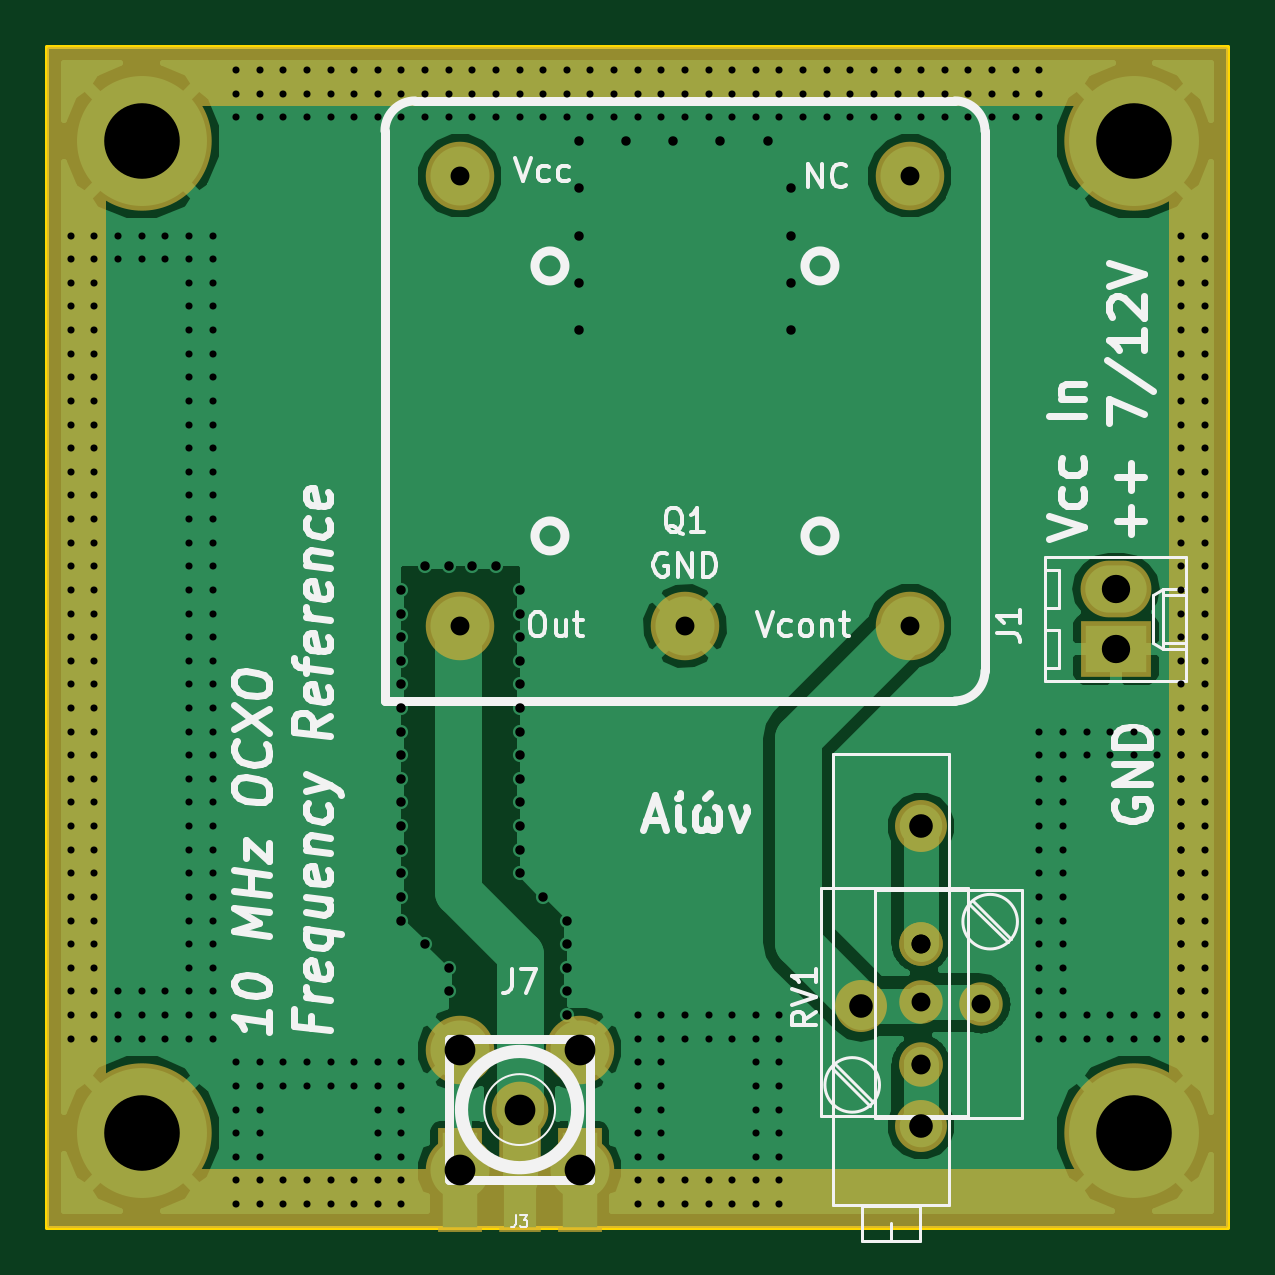
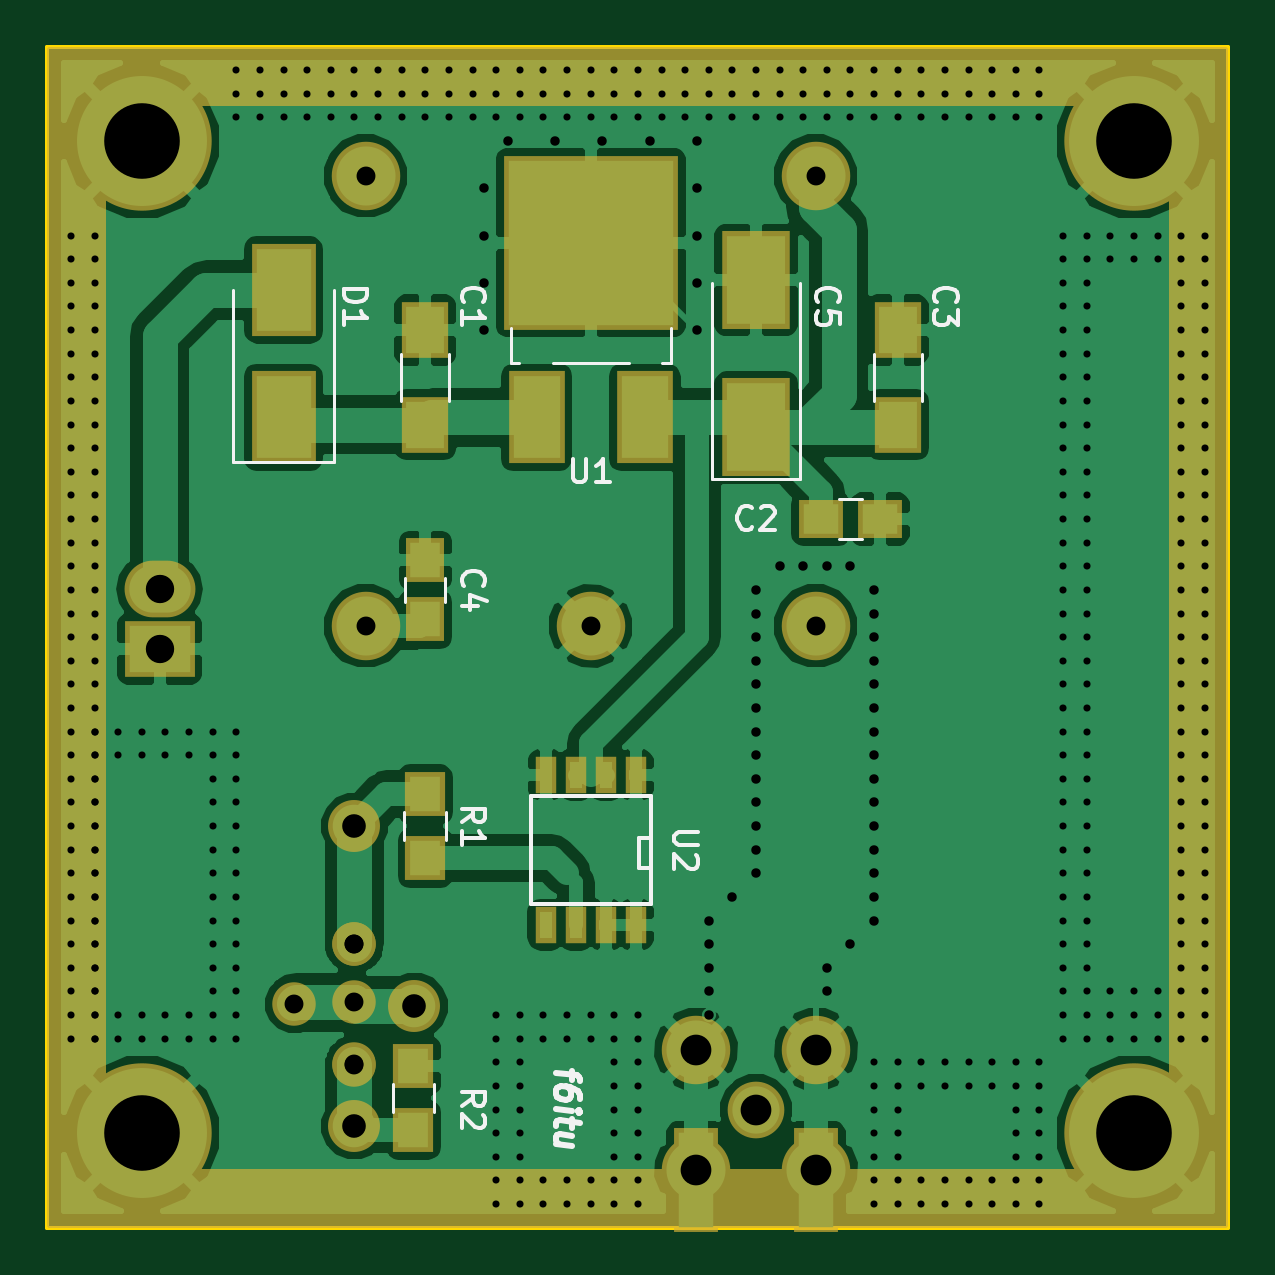
Circuit board: 8 layer files. Board 50.0 x 50.0 mm.
- bottom_copper: ocxo-B.Cu.gbr (80697 bytes)
- bottom_mask: ocxo-B.Mask.gbr (3587 bytes)
- bottom_silk: ocxo-B.SilkS.gbr (8963 bytes)
- outline: ocxo-Edge.Cuts.gbr (485 bytes)
- top_copper: ocxo-F.Cu.gbr (45233 bytes)
- top_mask: ocxo-F.Mask.gbr (2672 bytes)
- top_silk: ocxo-F.SilkS.gbr (20867 bytes)
- drill: ocxo.drl (8355 bytes)

=== bottom_copper: ocxo-B.Cu.gbr (80697 bytes, source omitted) ===
=== bottom_mask: ocxo-B.Mask.gbr ===
G04 #@! TF.FileFunction,Soldermask,Bot*
%FSLAX46Y46*%
G04 Gerber Fmt 4.6, Leading zero omitted, Abs format (unit mm)*
G04 Created by KiCad (PCBNEW 4.0.7) date 01/10/18 11:32:41*
%MOMM*%
%LPD*%
G01*
G04 APERTURE LIST*
%ADD10C,0.100000*%
%ADD11R,2.000000X2.400000*%
%ADD12R,1.900000X1.650000*%
%ADD13R,1.650000X1.900000*%
%ADD14R,2.900000X4.150000*%
%ADD15R,3.000000X2.400000*%
%ADD16O,3.000000X2.400000*%
%ADD17C,5.900000*%
%ADD18C,2.398980*%
%ADD19C,2.899360*%
%ADD20R,1.900000X4.400000*%
%ADD21C,2.900000*%
%ADD22R,1.700000X1.900000*%
%ADD23C,2.200000*%
%ADD24R,2.400000X3.900000*%
%ADD25R,7.400000X7.400000*%
%ADD26R,0.908000X1.543000*%
%ADD27C,1.840000*%
%ADD28R,2.700000X3.900000*%
%ADD29C,0.254000*%
G04 APERTURE END LIST*
D10*
D11*
X114000000Y-61000000D03*
X114000000Y-57000000D03*
D12*
X97250000Y-65000000D03*
X94750000Y-65000000D03*
D11*
X94000000Y-61000000D03*
X94000000Y-57000000D03*
D13*
X114000000Y-69250000D03*
X114000000Y-66750000D03*
D14*
X100000000Y-61125000D03*
X100000000Y-54875000D03*
D15*
X125250000Y-70500000D03*
D16*
X125250000Y-67960000D03*
D17*
X126000000Y-49000000D03*
D18*
X100000000Y-90000000D03*
D19*
X102540000Y-87460000D03*
X102540000Y-92540000D03*
X97460000Y-92540000D03*
X97460000Y-87460000D03*
D17*
X84000000Y-49000000D03*
X126000000Y-91000000D03*
X84000000Y-91000000D03*
D20*
X102540000Y-93000000D03*
X97460000Y-93000000D03*
D21*
X97475000Y-50475000D03*
X116525000Y-50475000D03*
X116525000Y-69525000D03*
X97475000Y-69525000D03*
X107000000Y-69525000D03*
D22*
X114000000Y-79350000D03*
X114000000Y-76650000D03*
X114500000Y-90850000D03*
X114500000Y-88150000D03*
D23*
X117000000Y-78000000D03*
X114460000Y-85620000D03*
X117000000Y-90700000D03*
D24*
X109290000Y-60700000D03*
X104710000Y-60700000D03*
D25*
X106990000Y-53300000D03*
D26*
X105095000Y-82175000D03*
X106365000Y-82175000D03*
X107635000Y-82175000D03*
X108905000Y-82175000D03*
X108905000Y-75825000D03*
X107635000Y-75825000D03*
X106365000Y-75825000D03*
X105095000Y-75825000D03*
D27*
X117000000Y-83000000D03*
X119540000Y-85540000D03*
X117000000Y-88080000D03*
X117000000Y-88100000D03*
X117000000Y-85460000D03*
X117000000Y-83000000D03*
D28*
X120000000Y-60700000D03*
X120000000Y-55300000D03*
D29*
G36*
X129873000Y-94873000D02*
X80127000Y-94873000D01*
X80127000Y-47500000D01*
X82373000Y-47500000D01*
X82373000Y-92500000D01*
X82383006Y-92549410D01*
X82411447Y-92591035D01*
X82453841Y-92618315D01*
X82500000Y-92627000D01*
X127500000Y-92627000D01*
X127549410Y-92616994D01*
X127591035Y-92588553D01*
X127618315Y-92546159D01*
X127627000Y-92500000D01*
X127627000Y-47500000D01*
X127616994Y-47450590D01*
X127588553Y-47408965D01*
X127546159Y-47381685D01*
X127500000Y-47373000D01*
X82500000Y-47373000D01*
X82450590Y-47383006D01*
X82408965Y-47411447D01*
X82381685Y-47453841D01*
X82373000Y-47500000D01*
X80127000Y-47500000D01*
X80127000Y-45127000D01*
X129873000Y-45127000D01*
X129873000Y-94873000D01*
X129873000Y-94873000D01*
G37*
X129873000Y-94873000D02*
X80127000Y-94873000D01*
X80127000Y-47500000D01*
X82373000Y-47500000D01*
X82373000Y-92500000D01*
X82383006Y-92549410D01*
X82411447Y-92591035D01*
X82453841Y-92618315D01*
X82500000Y-92627000D01*
X127500000Y-92627000D01*
X127549410Y-92616994D01*
X127591035Y-92588553D01*
X127618315Y-92546159D01*
X127627000Y-92500000D01*
X127627000Y-47500000D01*
X127616994Y-47450590D01*
X127588553Y-47408965D01*
X127546159Y-47381685D01*
X127500000Y-47373000D01*
X82500000Y-47373000D01*
X82450590Y-47383006D01*
X82408965Y-47411447D01*
X82381685Y-47453841D01*
X82373000Y-47500000D01*
X80127000Y-47500000D01*
X80127000Y-45127000D01*
X129873000Y-45127000D01*
X129873000Y-94873000D01*
M02*

=== bottom_silk: ocxo-B.SilkS.gbr (8963 bytes, source omitted) ===
=== outline: ocxo-Edge.Cuts.gbr ===
G04 #@! TF.FileFunction,Profile,NP*
%FSLAX46Y46*%
G04 Gerber Fmt 4.6, Leading zero omitted, Abs format (unit mm)*
G04 Created by KiCad (PCBNEW 4.0.7) date 01/10/18 11:32:41*
%MOMM*%
%LPD*%
G01*
G04 APERTURE LIST*
%ADD10C,0.100000*%
%ADD11C,0.150000*%
G04 APERTURE END LIST*
D10*
D11*
X80000000Y-95000000D02*
X80000000Y-45000000D01*
X130000000Y-95000000D02*
X80000000Y-95000000D01*
X130000000Y-45000000D02*
X130000000Y-95000000D01*
X80000000Y-45000000D02*
X130000000Y-45000000D01*
M02*

=== top_copper: ocxo-F.Cu.gbr (45233 bytes, source omitted) ===
=== top_mask: ocxo-F.Mask.gbr ===
G04 #@! TF.FileFunction,Soldermask,Top*
%FSLAX46Y46*%
G04 Gerber Fmt 4.6, Leading zero omitted, Abs format (unit mm)*
G04 Created by KiCad (PCBNEW 4.0.7) date 01/10/18 11:32:41*
%MOMM*%
%LPD*%
G01*
G04 APERTURE LIST*
%ADD10C,0.100000*%
%ADD11R,3.000000X2.400000*%
%ADD12O,3.000000X2.400000*%
%ADD13C,5.900000*%
%ADD14C,2.398980*%
%ADD15C,2.899360*%
%ADD16R,1.800000X4.400000*%
%ADD17R,1.900000X4.400000*%
%ADD18C,2.900000*%
%ADD19C,2.200000*%
%ADD20C,1.840000*%
%ADD21C,0.254000*%
G04 APERTURE END LIST*
D10*
D11*
X125250000Y-70500000D03*
D12*
X125250000Y-67960000D03*
D13*
X126000000Y-49000000D03*
D14*
X100000000Y-90000000D03*
D15*
X102540000Y-87460000D03*
X102540000Y-92540000D03*
X97460000Y-92540000D03*
X97460000Y-87460000D03*
D13*
X84000000Y-49000000D03*
X126000000Y-91000000D03*
X84000000Y-91000000D03*
D16*
X100000000Y-93000000D03*
D17*
X102540000Y-93000000D03*
X97460000Y-93000000D03*
D18*
X97475000Y-50475000D03*
X116525000Y-50475000D03*
X116525000Y-69525000D03*
X97475000Y-69525000D03*
X107000000Y-69525000D03*
D19*
X117000000Y-78000000D03*
X114460000Y-85620000D03*
X117000000Y-90700000D03*
D20*
X117000000Y-83000000D03*
X119540000Y-85540000D03*
X117000000Y-88080000D03*
X117000000Y-88100000D03*
X117000000Y-85460000D03*
X117000000Y-83000000D03*
D21*
G36*
X129873000Y-94873000D02*
X80127000Y-94873000D01*
X80127000Y-47500000D01*
X82373000Y-47500000D01*
X82373000Y-92500000D01*
X82383006Y-92549410D01*
X82411447Y-92591035D01*
X82453841Y-92618315D01*
X82500000Y-92627000D01*
X127500000Y-92627000D01*
X127549410Y-92616994D01*
X127591035Y-92588553D01*
X127618315Y-92546159D01*
X127627000Y-92500000D01*
X127627000Y-47500000D01*
X127616994Y-47450590D01*
X127588553Y-47408965D01*
X127546159Y-47381685D01*
X127500000Y-47373000D01*
X82500000Y-47373000D01*
X82450590Y-47383006D01*
X82408965Y-47411447D01*
X82381685Y-47453841D01*
X82373000Y-47500000D01*
X80127000Y-47500000D01*
X80127000Y-45127000D01*
X129873000Y-45127000D01*
X129873000Y-94873000D01*
X129873000Y-94873000D01*
G37*
X129873000Y-94873000D02*
X80127000Y-94873000D01*
X80127000Y-47500000D01*
X82373000Y-47500000D01*
X82373000Y-92500000D01*
X82383006Y-92549410D01*
X82411447Y-92591035D01*
X82453841Y-92618315D01*
X82500000Y-92627000D01*
X127500000Y-92627000D01*
X127549410Y-92616994D01*
X127591035Y-92588553D01*
X127618315Y-92546159D01*
X127627000Y-92500000D01*
X127627000Y-47500000D01*
X127616994Y-47450590D01*
X127588553Y-47408965D01*
X127546159Y-47381685D01*
X127500000Y-47373000D01*
X82500000Y-47373000D01*
X82450590Y-47383006D01*
X82408965Y-47411447D01*
X82381685Y-47453841D01*
X82373000Y-47500000D01*
X80127000Y-47500000D01*
X80127000Y-45127000D01*
X129873000Y-45127000D01*
X129873000Y-94873000D01*
M02*

=== top_silk: ocxo-F.SilkS.gbr (20867 bytes, source omitted) ===
=== drill: ocxo.drl (8355 bytes, source omitted) ===
